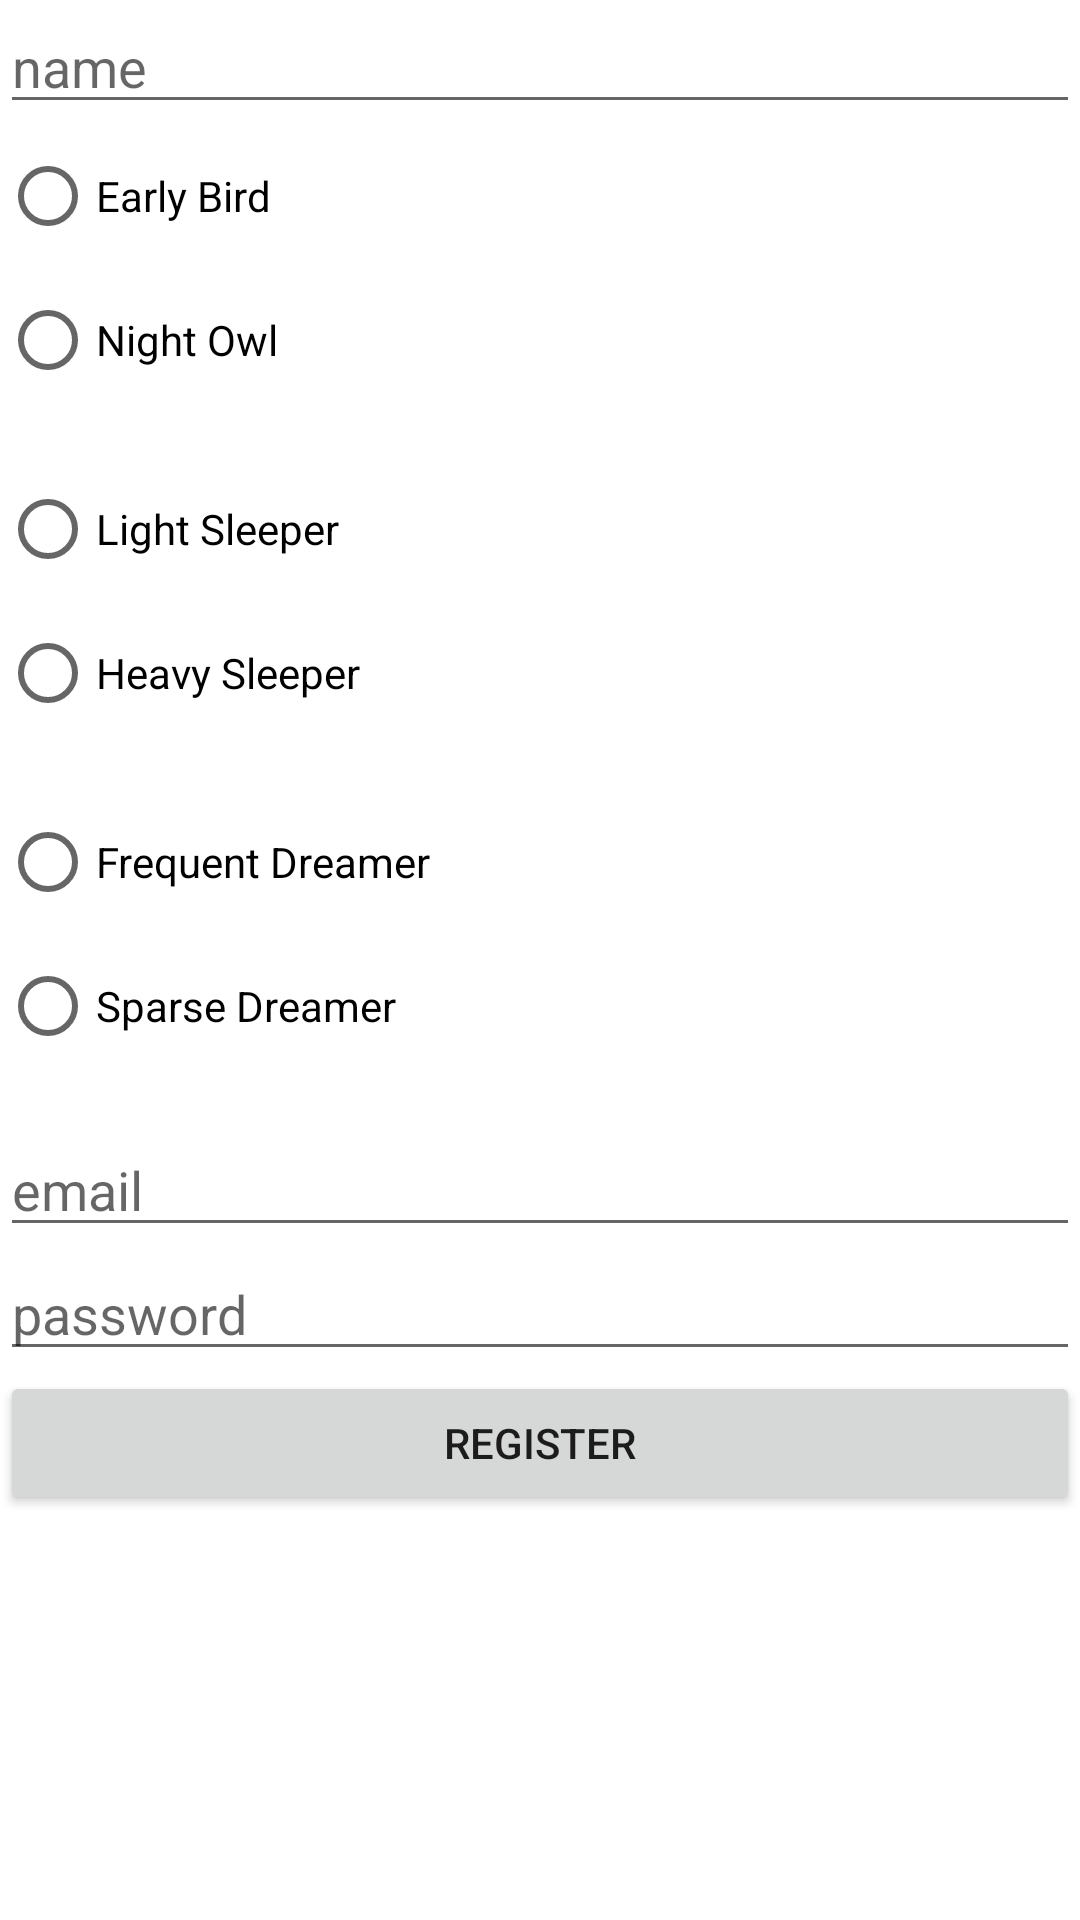

Here is an Android app screen rendered from its layout file. Give the layout XML and the strings, colors and styles it references.
<!-- AndroidManifest.xml: application theme Theme.Dreamsbhacks -->
<!-- res/layout/activity_registration.xml -->
<?xml version="1.0" encoding="utf-8"?>
<LinearLayout xmlns:android="http://schemas.android.com/apk/res/android"
    xmlns:app="http://schemas.android.com/apk/res-auto"
    xmlns:tools="http://schemas.android.com/tools"
    android:layout_width="match_parent"
    android:layout_height="match_parent"
    tools:context=".RegistrationActivity"
    android:orientation="vertical">
    <EditText
        android:layout_width="match_parent"
        android:layout_height="wrap_content"
        android:hint="name"
        android:id="@+id/name"/>
    <RadioGroup
        android:layout_width="match_parent"
        android:layout_height="wrap_content"
        android:id="@+id/radioGroup1"
        android:paddingBottom="15dp"
        >
        <RadioButton
            android:layout_width="wrap_content"
            android:layout_height="wrap_content"
            android:text="Early Bird" />
        <RadioButton
        android:layout_width="wrap_content"
        android:layout_height="wrap_content"
        android:text="Night Owl" />
    </RadioGroup>

    <RadioGroup
        android:layout_width="match_parent"
        android:layout_height="wrap_content"
        android:id="@+id/radioGroup2"
        android:paddingBottom="15dp"
        >
        <RadioButton
            android:layout_width="wrap_content"
            android:layout_height="wrap_content"
            android:text="Light Sleeper" />
        <RadioButton
            android:layout_width="wrap_content"
            android:layout_height="wrap_content"
            android:text="Heavy Sleeper"/>
    </RadioGroup>

    <RadioGroup
        android:layout_width="match_parent"
        android:layout_height="wrap_content"
        android:id="@+id/radioGroup3"
        android:paddingBottom="15dp"
        >
        <RadioButton
            android:layout_width="wrap_content"
            android:layout_height="wrap_content"
            android:text="Frequent Dreamer" />
        <RadioButton
            android:layout_width="wrap_content"
            android:layout_height="wrap_content"
            android:text="Sparse Dreamer" />
    </RadioGroup>
    <EditText
        android:layout_width="match_parent"
        android:layout_height="wrap_content"
        android:hint="email"
        android:id="@+id/email"/>
    <EditText
        android:layout_width="match_parent"
        android:layout_height="wrap_content"
        android:hint="password"
        android:id="@+id/password"/>
    <Button
        android:layout_width="match_parent"
        android:layout_height="wrap_content"
        android:text="Register"
        android:id="@id/register"/>


</LinearLayout>
<!-- resources referenced by this layout -->
<resources>
  <style name="Theme.Dreamsbhacks" parent="Theme.MaterialComponents.DayNight.DarkActionBar">
          
          <item name="colorPrimary">@color/purple_500</item>
          <item name="colorPrimaryVariant">@color/purple_700</item>
          <item name="colorOnPrimary">@color/white</item>
          
          <item name="colorSecondary">@color/teal_200</item>
          <item name="colorSecondaryVariant">@color/teal_700</item>
          <item name="colorOnSecondary">@color/black</item>
          
          <item name="android:statusBarColor" tools:targetApi="l">?attr/colorPrimaryVariant</item>
          
      </style>
  <!-- not gathered from this repository: default colours our renderer supplied (Android Studio template values) -->
  <color name="purple_500">#FF6200EE</color>
  <color name="purple_700">#FF3700B3</color>
  <color name="teal_200">#FF03DAC5</color>
  <color name="teal_700">#FF018786</color>
  <color name="black">#FF000000</color>
  <color name="white">#FFFFFFFF</color>
</resources>
